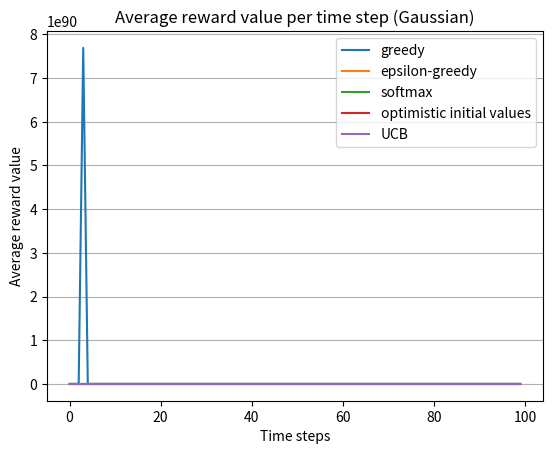

Write Python code to recreate this figure.
import numpy as np
import random
import matplotlib.pyplot as plt
import math

class Action:
    def __init__(self, id, value):
        self.id = id
        # true reward average
        self.true = value
        # current reward return average
        self.estimate = 0
        # number of trials
        self.T = 0
        # standard devation
        self.std = 1

    # initial reward average
    def start_reward(self, reward):
        self.estimate = reward

    # return reward from standard normal distribution
    def choose_action(self):
        reward = np.random.normal(self.true, self.std)
        return np.round(reward, 1)

    # update the action-value estimate
    def update(self, x):
        self.T += 1
        self.estimate = (1 - 1.0 / self.T) * self.estimate + 1.0 / self.T * x

def initialize_actions(k):
    actions = []
    for a in range(1, k + 1):
        actions.append(Action(a, np.random.randn()))
    return actions

def best_actions(actions):
    max = 0
    best = 0
    for i in range(len(actions)):
        if actions[i].true > max:
            max = actions[i].true
            best = actions[i].id
    return best

def get_percentage(actions, chosen_actions):
    best = best_actions(actions)
    sum = 0
    for i in range(T):
        if chosen_actions[i] == best:
            sum += 1
    percentage = (sum * 100) / T
    return percentage

def greedy(k, T, *args):
    # initialize actions
    actions = initialize_actions(k)

    # keep track of chosen actions and their rewards
    chosen_actions = []
    chosen_rewards = np.empty(T)

    for i in range(T):
        # only exploit
        j = np.argmax([a.estimate for a in actions])

        x = actions[j].choose_action()
        actions[j].update(x)
        chosen_rewards[i] = x
        chosen_actions.append(actions[j].id)

    percentage = get_percentage(actions, chosen_actions)

    return chosen_rewards, percentage

def e_greedy(k, T, eps, *args):

    actions = initialize_actions(k)

    # choose a percentage of indexes given epsilon
    random_list = []
    nr = int(eps * float(T))
    for i in range(nr):
        random_list.append(random.randint(0, T))

    # keep track of chosen actions and their rewards
    chosen_actions = []
    chosen_rewards = np.empty(T)

    for i in range(T):

        if i in random_list:
            # explore
            j = np.random.choice(k)
        else:
            # exploit
            j = np.argmax([a.estimate for a in actions])

        x = actions[j].choose_action()
        actions[j].update(x)
        chosen_rewards[i] = x
        chosen_actions.append(actions[j].id)

    percentage = get_percentage(actions, chosen_actions)

    return chosen_rewards, percentage

def optimistic_initial_values(k, T, eps, start, *args):

    # initialize actions
    actions = initialize_actions(k)

    # set an initial reward for each action
    for a in range(len(actions)):
        # set initial reward
        actions[a].start_reward(start)

    # choose a percentage of indexes given epsilon
    random_list = []
    nr = int(eps * float(T))
    for i in range(nr):
        random_list.append(random.randint(0, T))

    # keep track of chosen actions and their rewards
    chosen_actions = []
    chosen_rewards = np.empty(T)

    for i in range(T):

        if i in random_list:
            # explore
            j = np.random.choice(k)
        else:
            # exploit
            j = np.argmax([a.estimate for a in actions])

        x = actions[j].choose_action()
        actions[j].update(x)
        chosen_rewards[i] = x
        chosen_actions.append(actions[j].id)

    percentage = get_percentage(actions, chosen_actions)

    return chosen_rewards, percentage

# [redacted]
def softmax(k, T, *args):

    # initialize actions
    actions = initialize_actions(k)

    chosen_actions = []
    chosen_rewards = np.empty(T)

    # annealing (adaptive learning rate)
    tau = 1 / np.log(T + 0.000001)

    probs_n = np.exp([a.estimate for a in actions] / tau)
    probs_d = probs_n.sum()
    probs = probs_n / probs_d

    cum_prob = 0.
    z = np.random.rand()

    for i in range(T):
        for idx, prob in enumerate(probs):
            cum_prob += prob
            if cum_prob > z:
                j = idx
            #return len(probs) - 1

        x = actions[j].choose_action()
        actions[j].update(x)
        chosen_rewards[i] = x
        chosen_actions.append(actions[j].id)

    percentage = get_percentage(actions, chosen_actions)

    return chosen_rewards, percentage

def upper_conf_bound(k, T, *args):
    # initialize actions
    actions = initialize_actions(k)

    # keep track of chosen actions and their rewards
    chosen_actions = []
    chosen_rewards = np.empty(T)
    sums_of_reward = [0] * k

    for n in range(0, T):
        arm = 0
        max_upper_bound = 0
        for i in range(0, k):
            if (actions[i].T > 0):
                average_reward = sums_of_reward[i] / actions[i].T
                c = math.sqrt(2 * math.log(n + 1) / actions[i].T)
                upper_bound = average_reward + c
            else:
                upper_bound = 1e100

            if upper_bound > max_upper_bound:
                max_upper_bound = upper_bound
                arm = i

        reward = actions[arm].choose_action()
        actions[arm].update(reward)
        chosen_rewards[n] = reward
        sums_of_reward[arm] += reward

        chosen_actions.append(actions[arm].id)

        ['{:.4f}'.format(u) for u in chosen_rewards]

    percentage = get_percentage(actions, chosen_actions)

    return chosen_rewards, percentage

# return sum of array values at each index
def sum_arrays(arr1, arr2, T):

    total = np.empty(T)

    for i in range(T):
        total[i] = arr1[i] + arr2[i]

    return total

# function to run N amount of experiments with time step T and total actions k
def run_experiments(N, T, k, algorithm):

    # specify parameters
    eps = 0.1
    initial_reward = 3

    # store sum of rewards at each time step T
    total_rewards = np.empty(T)
    # store average rewards at each time step T
    average_rewards = np.empty(T)
    total_percentage = 0

    # run N amount of experiments for each algorithm
    for y in range(N):
        chosen_rewards, percentage = algorithm(k, T, eps, initial_reward)
        # sum up all percentages for given method
        total_percentage += percentage
        # sum up rewards at each time step
        total_rewards = sum_arrays(total_rewards, chosen_rewards, T)

    # take average of rewards at each time step
    for i in range(T):
        average_rewards[i] = (total_rewards[i] / N)

    avg_percentage = total_percentage/N

    return average_rewards, avg_percentage

def plot_averages(N, T, k):

    algorithms = [greedy, e_greedy, softmax, optimistic_initial_values, upper_conf_bound]
    algorithm_names = ["greedy", "epsilon-greedy", "softmax", "optimistic initial values", "UCB"]

    # run experiments of each algorithm
    for idx, algo in enumerate(algorithms):
        avg_rewards, percentages = run_experiments(N, T, k, algo)

        ['{:.4f}'.format(i) for i in avg_rewards]

        print(algorithm_names[idx], "=", np.round(percentages, 3))

        plt.plot(avg_rewards, label=algorithm_names[idx])

    plt.title('Average reward value per time step (Gaussian)')
    plt.ylabel('Average reward value')
    plt.xlabel('Time steps')
    plt.legend()
    axes = plt.gca()
    axes.yaxis.grid()
    plt.show()

if __name__ == '__main__':

    # actions/arms
    k = 10
    # time steps per experiment
    T = 100
    # number of experiments
    N = 300

    plot_averages(N, T, k)